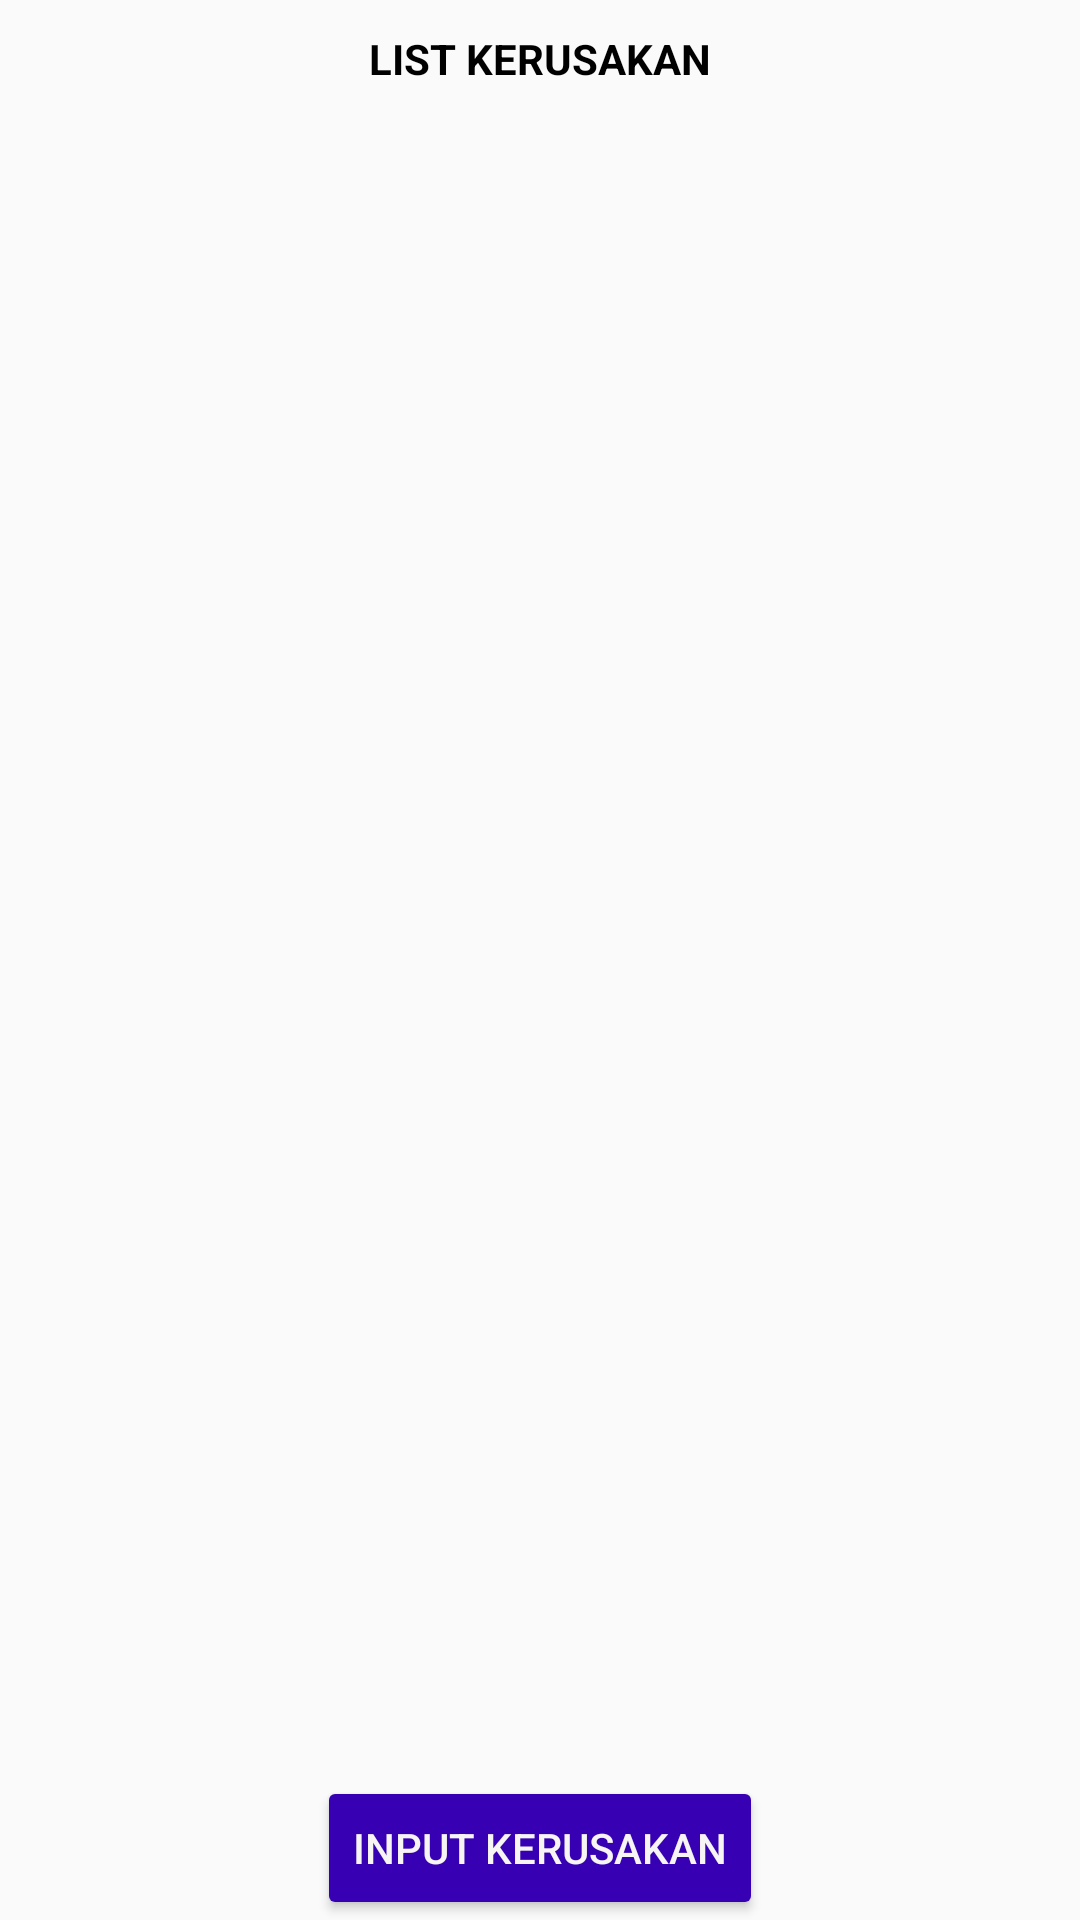

Produce the Android XML layout that renders to this screen, including the resource entries it uses.
<!-- AndroidManifest.xml: application theme AppTheme -->
<!-- res/layout/activity_kerusakan.xml -->
<?xml version="1.0" encoding="utf-8"?>
<RelativeLayout xmlns:android="http://schemas.android.com/apk/res/android"
    xmlns:app="http://schemas.android.com/apk/res-auto"
    xmlns:tools="http://schemas.android.com/tools"
    android:layout_width="match_parent"
    android:layout_height="match_parent"
    tools:context=".Kerusakan">

    <TextView
        android:id="@+id/text_list"
        android:layout_width="wrap_content"
        android:layout_height="wrap_content"
        android:text="LIST KERUSAKAN"
        android:layout_centerHorizontal="true"
        android:textStyle="bold"
        android:textColor="#000"
        android:layout_marginTop="10dp"/>

    <android.support.v7.widget.RecyclerView
        android:id="@+id/list_kerusakan"
        android:layout_width="match_parent"
        android:layout_height="match_parent"
        android:layout_weight="1"
        android:paddingTop="1dp"
        android:scrollbars="vertical"
        android:layout_below="@+id/text_list"
        android:layout_above="@id/btn_input_kerusakan"/>

    <Button
        android:id="@+id/btn_input_kerusakan"
        android:layout_width="wrap_content"
        android:layout_height="wrap_content"
        android:layout_alignParentBottom="true"
        android:layout_centerHorizontal="true"
        android:text="Input Kerusakan"
        android:textColor="#f7f4f4"
        android:backgroundTint="@color/colorPrimaryDark"/>

</RelativeLayout>
<!-- resources referenced by this layout -->
<resources>
  <style name="AppTheme" parent="Theme.AppCompat.Light.DarkActionBar">
          
          <item name="colorPrimary">@color/colorPrimary</item>
          <item name="colorPrimaryDark">@color/colorPrimaryDark</item>
          <item name="colorAccent">@color/colorAccent</item>
      </style>
  <!-- not gathered from this repository: default colours our renderer supplied (Android Studio template values) -->
  <color name="colorPrimary">#FF6200EE</color>
  <color name="colorPrimaryDark">#FF3700B3</color>
  <color name="colorAccent">#FF03DAC5</color>
</resources>
